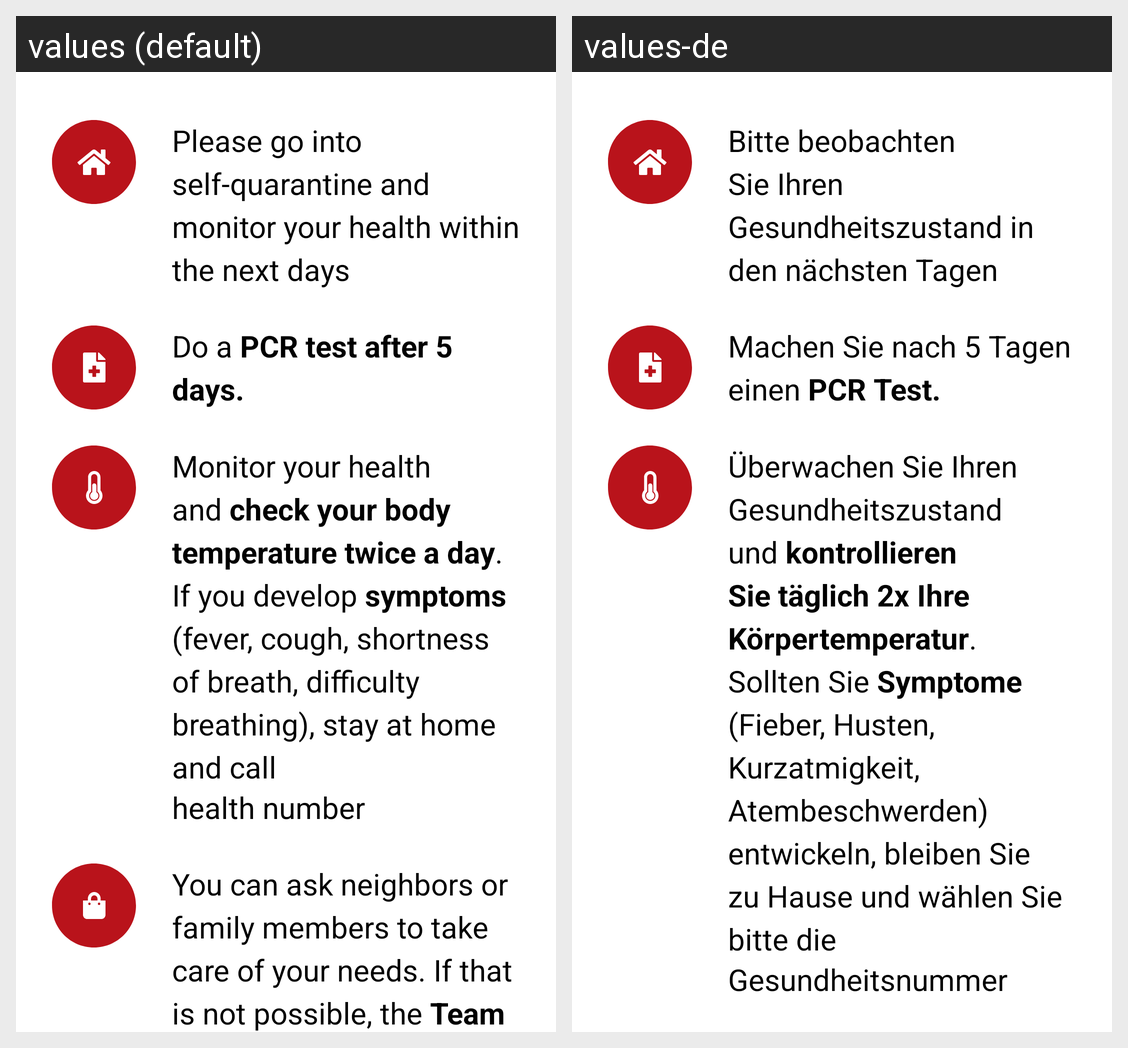

Translations of the strings shown on this Android screen, per locale in the grid:
Android screen res/layout/guide_info_red_epoxy_model.xml rendered under 2 locales, left to right: values (default), values-de. Device: Nexus 5 (rendered at 1080×1920; each locale shown at half size, 540×960, under a caption strip naming it); theme AppTheme.
Strings drawn on this screen, with the default value and each locale's value (text and hints the layout hard-codes, and strings that could not be matched under every locale, appear in the picture but are not listed):

sickness_certificate_guidelines_first
  values: Please go into self-quarantine and monitor your health within the next days
  values-de: Bitte beobachten Sie Ihren Gesundheitszustand in den nächsten Tagen

contact_sickness_guidelines_second
  values: Do a PCR test after 5 days.
  values-de: Machen Sie nach 5 Tagen einen PCR Test.

contact_sickness_guidelines_third
  values: Monitor your health and check your body temperature twice a day.
      If you develop symptoms (fever, cough, shortness of breath, difficulty breathing), stay at home and call
  values-de: Überwachen Sie Ihren Gesundheitszustand und kontrollieren Sie täglich 2x Ihre Körpertemperatur.
      Sollten Sie Symptome (Fieber, Husten, Kurzatmigkeit, Atembeschwerden) entwickeln, bleiben Sie zu Hause und wählen Sie bitte die

contact_sickness_guidelines_third_1
  values: health number
  values-de: Gesundheitsnummer
